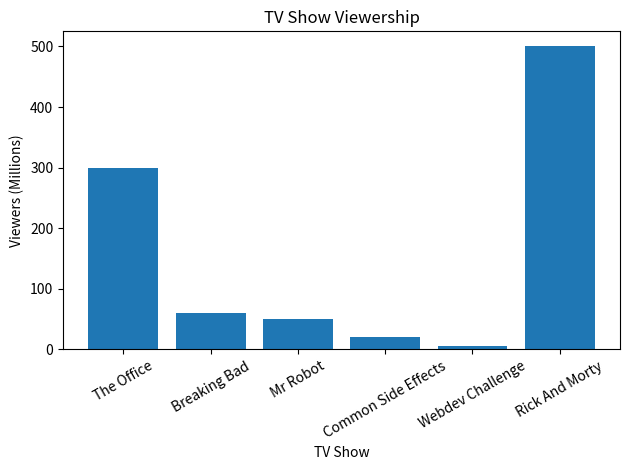
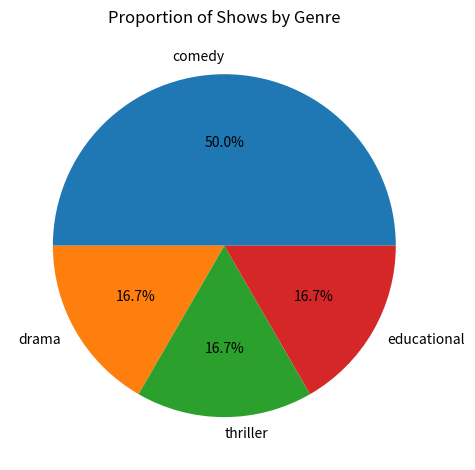
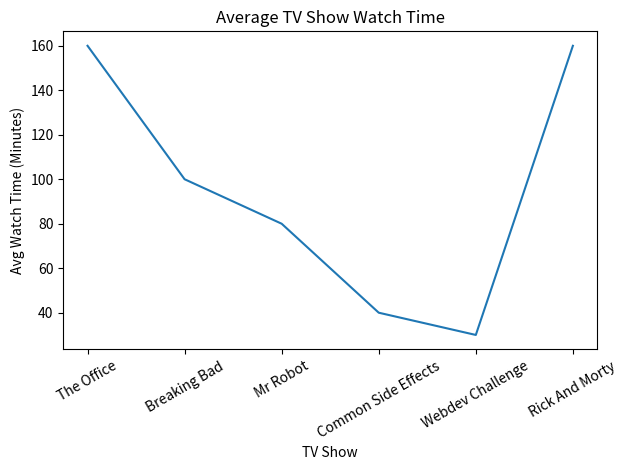

These figures' Python source, in order:
# [redacted]
# Aug 4th, 2025
# Python 3.13.5
# program that visualizes viewer data using Matplotlib and Pandas

import pandas as pd
import matplotlib.pyplot as plt

# store my data as a list of dictionaries
tv_show_data = [
    {
        'title': 'the office',
        'genre': 'comedy',
        'viewers_millions': 300,
        'avg_watch_time': 160
    },
    {
        'title': 'breaking bad',
        'genre': 'drama',
        'viewers_millions': 60,
        'avg_watch_time': 100
    },
    {
        'title': 'mr robot',
        'genre': 'thriller',
        'viewers_millions': 50,
        'avg_watch_time': 80
    },
    {
        'title': 'common side effects',
        'genre': 'comedy',
        'viewers_millions': 20,
        'avg_watch_time': 40
    },
    {
        'title': 'webdev challenge',
        'genre': 'educational',
        'viewers_millions': 5,
        'avg_watch_time': 30
    },
    {
        'title': 'rick and morty',
        'genre': 'comedy',
        'viewers_millions': 500,
        'avg_watch_time': 160
    }
]

# converted my list of dics to a pandas dataframe for convience and ease
df = pd.DataFrame(tv_show_data)

# count the number of shows per genre
genre_count = df['genre'].value_counts()

# bar chart showing total viewers per show
plt.bar(df['title'].str.title(), df['viewers_millions'])
plt.xlabel('TV Show')
plt.ylabel('Viewers (Millions)')
plt.title('TV Show Viewership')
plt.xticks(rotation=30)     # Rotates x-axis labels by 30 degrees for better readability
plt.tight_layout()

# pie chart showing the proportion of shows by genre
plt.figure()    # creates a new figure for the pie chart
plt.pie(genre_count, labels=genre_count.index, autopct='%1.1f%%')
plt.title('Proportion of Shows by Genre')
plt.tight_layout()

# line chart showing average watch time per show
plt.figure()
plt.plot(df['title'].str.title(), df['avg_watch_time'])
plt.xlabel('TV Show')
plt.ylabel('Avg Watch Time (Minutes)')
plt.title('Average TV Show Watch Time')
plt.xticks(rotation=30)
plt.tight_layout()

plt.show()